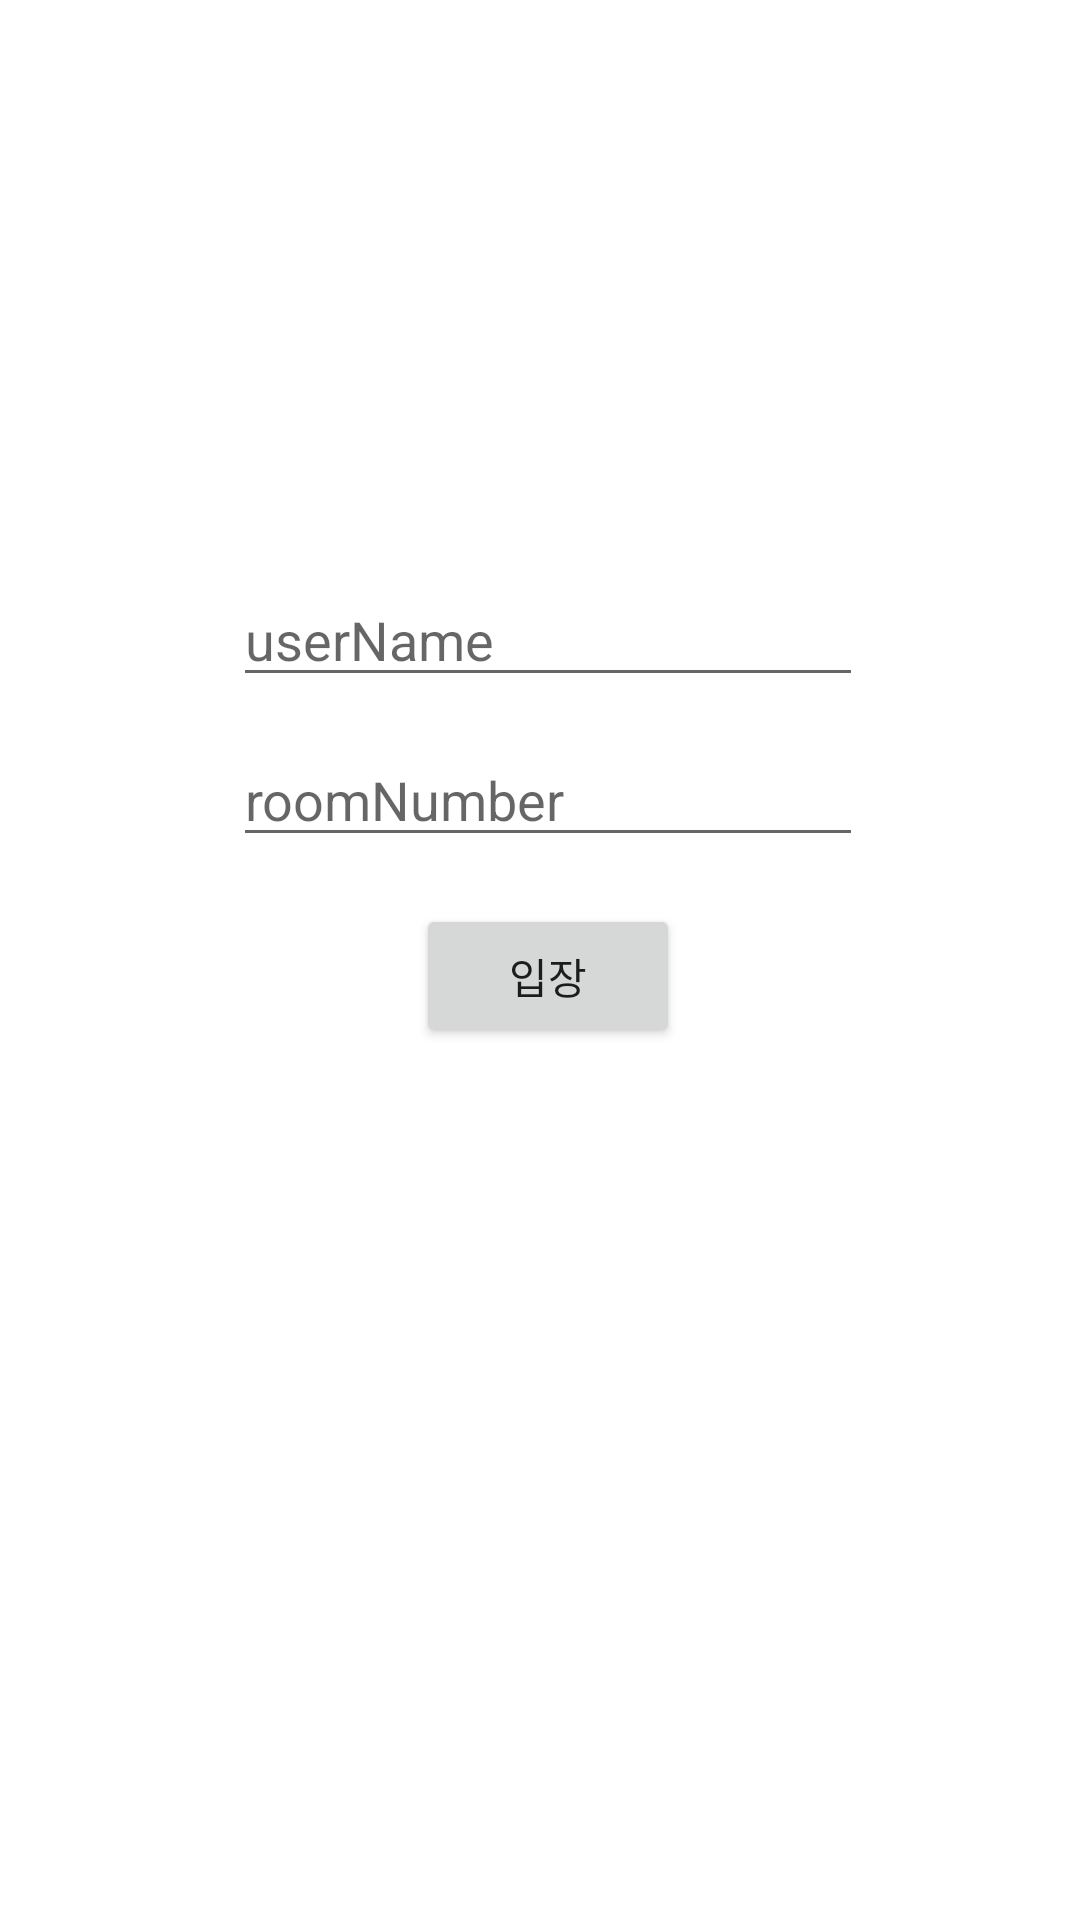

Android layout source for this screen:
<!-- AndroidManifest.xml: application theme Theme.Pocket -->
<!-- res/layout/activity_chat_test.xml -->
<?xml version="1.0" encoding="utf-8"?>
<androidx.constraintlayout.widget.ConstraintLayout xmlns:android="http://schemas.android.com/apk/res/android"
    xmlns:app="http://schemas.android.com/apk/res-auto"
    xmlns:tools="http://schemas.android.com/tools"
    android:layout_width="match_parent"
    android:layout_height="match_parent"
    tools:context=".class_.chat.ChatTestActivity">

    <EditText
        android:id="@+id/etUserName"
        android:layout_width="wrap_content"
        android:layout_height="wrap_content"
        android:layout_marginTop="16dp"
        android:ems="10"
        android:hint="userName"
        android:inputType="textPersonName"
        app:layout_constraintEnd_toEndOf="parent"
        app:layout_constraintHorizontal_bias="0.517"
        app:layout_constraintStart_toStartOf="parent"
        app:layout_constraintTop_toTopOf="@+id/guideline8" />

    <EditText
        android:id="@+id/etRoomNumber"
        android:layout_width="wrap_content"
        android:layout_height="wrap_content"
        android:layout_marginTop="12dp"
        android:ems="10"
        android:hint="roomNumber"
        android:inputType="textPersonName"
        app:layout_constraintEnd_toEndOf="@+id/etUserName"
        app:layout_constraintHorizontal_bias="0.0"
        app:layout_constraintStart_toStartOf="@+id/etUserName"
        app:layout_constraintTop_toBottomOf="@+id/etUserName" />

    <Button
        android:id="@+id/btnChatJoin"
        android:layout_width="wrap_content"
        android:layout_height="wrap_content"
        android:text="입장"
        app:layout_constraintBottom_toTopOf="@+id/guideline9"
        app:layout_constraintEnd_toEndOf="@+id/etRoomNumber"
        app:layout_constraintStart_toStartOf="@+id/etRoomNumber"
        app:layout_constraintTop_toBottomOf="@+id/etRoomNumber" />

    <androidx.constraintlayout.widget.Guideline
        android:id="@+id/guideline8"
        android:layout_width="wrap_content"
        android:layout_height="wrap_content"
        android:orientation="horizontal"
        app:layout_constraintGuide_begin="175dp" />

    <androidx.constraintlayout.widget.Guideline
        android:id="@+id/guideline9"
        android:layout_width="wrap_content"
        android:layout_height="wrap_content"
        android:orientation="horizontal"
        app:layout_constraintGuide_begin="365dp" />

</androidx.constraintlayout.widget.ConstraintLayout>
<!-- resources referenced by this layout -->
<resources>
  <style name="Theme.Pocket" parent="Theme.MaterialComponents.Light.NoActionBar">
          
          <item name="colorPrimary">@color/purple_500</item>
          <item name="colorPrimaryVariant">@color/purple_700</item>
          <item name="colorOnPrimary">@color/white</item>
          
          <item name="colorSecondary">@color/teal_200</item>
          <item name="colorSecondaryVariant">@color/teal_700</item>
          <item name="colorOnSecondary">@color/black</item>
          
          <item name="android:statusBarColor" tools:targetApi="l">?attr/colorPrimaryVariant</item>
          
      </style>
  <color name="purple_500">#6FA1DD</color>
  <color name="purple_700">#7C7C7C</color>
  <color name="white">#FFFFFF</color>
  <color name="teal_200">#FF03DAC5</color>
  <color name="teal_700">#FF018786</color>
  <color name="black">#FF000000</color>
</resources>
